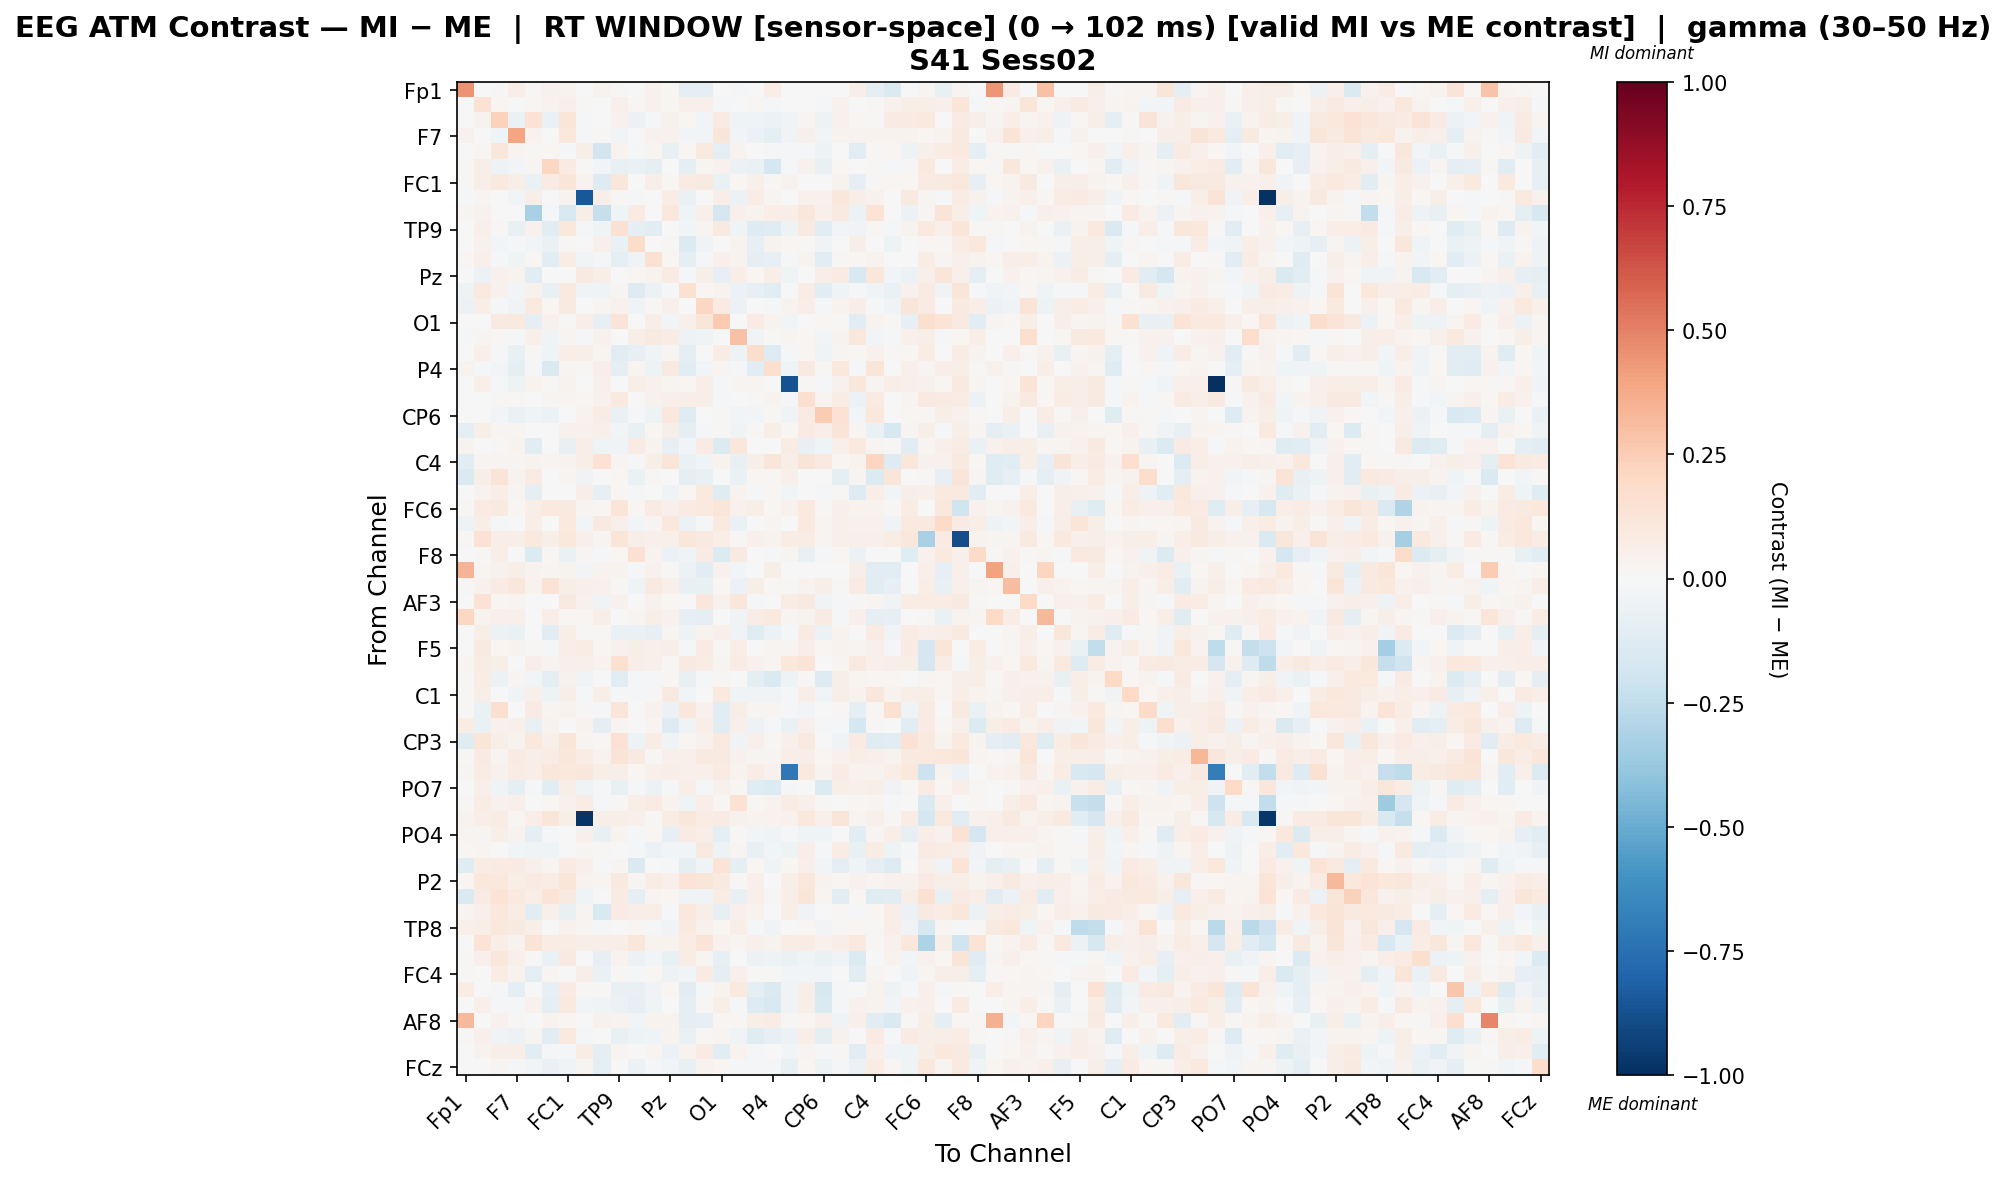

Values plotted in this chart, from the file beside it:
, Fp1, Fz, F3, F7, FT9, FC5, FC1, C3, T7, TP9, CP5, CP1, Pz, P3, P7, O1, Oz, O2, P4, P8, TP10, CP6, CP2
Fp1, 0.4509, 0.0, 0.0124, 0.07022, 0.008253, 0.03921, 0.03306, 0.004525, 0.03721, 0.0124, 0.00569, 0.03926, 0.02066, -0.08924, -0.09959, 0.006202, -0.02317, 0.006202, 0.07017, 0.0, 0.006202, 0.0, -0.0003665
Fz, 0.0, 0.1462, 0.01946, -0.004418, 0.01601, 0.03821, 0.04999, 0.008329, 0.001927, 0.04808, 0.0187, 0.04084, 0.01897, 0.05371, 0.05096, -0.01822, -0.002548, 0.02196, -0.008554, 0.006284, -0.002472, -0.008302, 0.04588
F3, 0.00392, 0.03381, 0.2341, -0.0674, 0.1473, -0.0674, 0.1241, -0.02217, 0.003842, 0.03939, -0.06113, -0.01518, 0.03913, 0.02026, -0.02616, 0.081, -0.03808, -0.03996, -0.05517, -0.03416, 0.02886, -0.05125, 0.04305
F7, 0.04556, 0.004353, -0.04382, 0.3977, 0.032, -0.0008763, 0.1071, -0.0209, 0.009142, -0.02569, -0.0005837, 0.04513, 0.04331, -0.03018, -0.03018, 0.1183, -0.02794, -0.05768, -0.1012, -0.03476, 0.05231, -0.03048, 0.03649
FT9, 0.0, 0.01904, 0.1145, 0.0235, 0.007916, 0.01686, -0.01625, 0.05873, -0.1902, 0.03742, -0.02132, 0.02859, -0.07418, 0.01982, 0.09687, -0.0955, 0.03228, -0.006621, -0.0184, -0.01691, -0.01328, -0.04773, -0.006626
FC5, 0.01507, 0.06036, -0.05285, -0.03114, 0.02864, 0.2097, 0.08448, 0.008736, -0.02512, -0.07362, -0.07015, -0.08913, -0.005703, -0.09319, 0.02845, 0.0429, -0.06068, -0.06511, -0.174, -0.02341, 0.0446, -0.07598, 0.01719
FC1, 0.008924, 0.05612, 0.09973, 0.05838, -0.06477, 0.08134, 0.1226, 0.03702, -0.1272, 0.1157, 0.007023, 0.06998, 0.02079, 0.08515, 0.09105, -0.06664, 0.01756, 0.05189, 0.01487, 0.03401, 0.003987, 0.0, 0.03404
C3, -0.009183, 0.03045, 0.004486, -0.02387, 0.05991, 0.006833, 0.03208, -0.8484, 0.05496, 0.01211, -0.01658, 0.002498, 0.07179, -0.06432, -0.007375, 0.06547, -0.05739, 0.0725, 0.02991, -0.007601, 0.04384, 0.04338, 0.1155
T7, 0.02866, 0.04305, 0.004788, 0.004788, -0.3218, -0.01163, -0.151, 0.06697, -0.2302, -0.04034, 0.08401, 0.002656, 0.108, -0.04034, 0.05257, -0.1653, 0.05255, 0.03136, 0.06493, 0.06622, 0.1101, 0.05064, 0.08887
TP9, 0.003065, 0.04858, 0.0113, -0.07423, 0.04116, -0.1148, 0.1064, -0.01456, -0.04401, 0.1552, -0.09908, -0.1051, -0.007362, -0.02684, 0.02596, 0.08756, -0.04161, -0.1306, -0.1242, -0.0525, 0.09319, -0.1153, -0.02562
CP5, -0.003441, 0.04306, -0.02369, -0.01309, -0.02455, -0.06291, 0.0126, -0.004571, 0.04897, -0.06253, 0.1828, 0.0009592, 0.01324, -0.1379, -0.03428, 0.0, 0.03128, -0.08221, 0.03424, 0.01917, 0.01354, -0.03427, -0.006624
CP1, 0.01594, 0.0494, -0.01982, -0.04191, 0.01669, -0.115, 0.07391, -0.02519, -0.0164, -0.1013, -0.03995, 0.1562, 0.02319, -0.1001, -0.01471, 0.04904, 0.03788, -0.09254, -0.08327, -0.009664, 0.03822, -0.1098, 0.01496
Pz, 0.003039, -0.05996, 0.04491, 0.0313, -0.1026, -0.007568, 0.006209, 0.08635, 0.05531, -0.001732, 0.02294, 0.03892, 0.08508, -0.01693, 0.05706, -0.07902, 0.06618, 0.02136, 0.0673, -0.04333, 0.00429, 0.0628, 0.07969
P3, -0.05174, 0.0955, 0.04365, -0.02589, 0.04168, -0.07665, 0.09664, -0.03194, -0.04387, 0.02535, -0.1301, -0.05599, -0.01733, 0.1529, 0.01847, 0.03273, -0.05781, -0.08381, -0.1084, -0.002015, 0.07444, -0.1025, -0.0404
P7, -0.06017, 0.06697, -0.01586, -0.03712, 0.09723, 0.01889, 0.09254, 0.001322, 0.02909, 0.04654, -0.03981, 0.01188, 0.04944, 0.0004123, 0.205, 0.08327, -0.05747, 0.002056, -0.01982, 0.03275, 0.06771, -0.01982, 0.03627
O1, 0.0, 0.006525, 0.08961, 0.09613, -0.09886, 0.04118, 0.01014, 0.06921, -0.08087, 0.1316, 0.0, 0.06017, -0.02763, 0.04862, 0.1195, 0.2589, 0.005224, 0.08267, 0.03436, -0.02954, -0.0001092, 0.0209, 0.008237
Oz, -0.01054, 0.02865, 0.01024, -0.01443, 0.04769, -0.03755, 0.02405, -0.02271, 0.0439, 0.007777, 0.05578, 0.09313, 0.07327, -0.05024, -0.04297, 0.004809, 0.2902, -0.03172, 0.01167, 0.0262, 0.02251, -0.02496, 0.03685
O2, 0.006931, 0.05018, -0.01157, -0.07497, 0.01169, -0.0424, 0.0642, 0.05607, 0.02725, -0.104, -0.08143, -0.03977, 0.02728, -0.09183, 0.007503, 0.07111, -0.05149, 0.1727, -0.1268, -0.01401, 0.02157, -0.04068, 0.02725
P4, 0.03771, -0.01553, -0.03076, -0.09275, -0.01448, -0.1455, 0.02495, 0.01029, 0.06879, -0.08885, 0.02684, -0.05211, 0.08863, -0.1136, -0.02408, 0.02789, -0.01426, -0.1021, 0.1639, -0.04056, 0.0865, 0.00787, 0.102
P8, 0.0, 0.04947, -0.009943, -0.05008, 0.03166, 0.01479, 0.03663, -0.002017, 0.05204, 0.001455, 0.06047, 0.04508, 0.02874, 0.02078, 0.06736, -0.01191, 0.02726, 0.02375, -0.002465, -0.8712, 0.01038, -0.01785, 0.04508
TP10, 0.0059, -0.007702, 0.01092, 0.0122, -0.005509, 0.02595, 0.02718, 0.01782, 0.0427, 0.09551, -0.003272, 0.04225, 0.0478, 0.0629, 0.05672, -0.01886, -0.003829, 0.01176, 0.03468, -0.01408, 0.1682, 0.02823, 0.07591
CP6, 0.0, -0.0009362, -0.02704, -0.06972, -0.04175, -0.05991, 0.0, 0.03366, 0.07193, -0.06822, -0.01309, -0.05437, 0.1074, -0.1216, 0.003953, 0.01414, -0.02647, -0.03106, 0.01068, -0.03272, 0.08173, 0.25, 0.1469
CP2, -0.1003, 0.05565, 0.03069, 0.02472, -0.006958, 0.005423, 0.04025, 0.04087, 0.05188, -0.02874, -0.07375, 0.02067, 0.06124, -0.1013, -0.02046, 0.009195, -0.03602, 0.008246, 0.06087, 0.02039, 0.08372, 0.06709, 0.1266
Cz, 0.03636, -0.006276, 0.01542, 0.03507, -0.1133, -0.005478, -0.07697, 0.06299, -0.04215, -0.03633, 0.08322, 0.03584, -0.07929, -0.02439, 0.08337, -0.1375, 0.1116, 0.00756, -0.007682, 0.07095, -0.07642, -0.04386, 0.04777
C4, -0.1131, 0.03049, 0.02645, 0.02823, 0.03645, 0.02645, 0.03678, 0.05795, 0.1479, 0.02452, -0.01429, 0.05678, 0.1213, -0.0651, -0.04494, 0.03855, -0.07719, 0.05694, 0.1215, 0.06114, 0.1316, 0.09081, 0.02168
T8, -0.1438, 0.0579, 0.126, 0.0349, 0.08348, -0.004063, 0.02465, -0.03589, -0.0004625, 0.02032, -0.0687, 0.01505, -0.004063, -0.08752, -0.07544, 0.006649, -0.06629, 0.01754, 0.01255, 0.05414, 0.0, 0.0006437, -0.09695
FT10, 0.0, 0.03308, 0.06358, 0.02712, -0.1011, -0.006699, -0.004158, 0.0634, -0.07816, 0.0181, -0.01818, -0.007121, -0.04043, 0.01789, 0.09426, -0.1192, 0.03128, -0.01047, 0.01644, -0.02664, 0.006414, -0.01107, 0.01542
FC6, 0.009554, 0.0803, 0.09203, 0.01643, 0.06823, 0.09638, 0.09203, 0.028, 0.01643, 0.1242, 0.02012, 0.08415, 0.04827, 0.08582, 0.09657, 0.1236, 0.04543, 0.05499, 0.01911, 0.04644, 0.09723, 0.01274, 0.05297
FC2, -0.04739, 0.06727, -0.01093, -0.00104, 0.06539, 0.00716, 0.09506, -0.02739, 0.09216, 0.04867, -0.02693, 0.02695, 0.1042, -0.05732, -0.0168, 0.09385, -0.06505, -0.003694, 0.02598, 0.002338, 0.1011, 0.02887, 0.05155
F4, 0.01248, 0.1452, 0.065, 0.0563, 0.09988, 0.05671, 0.1024, 0.04925, 0.02536, 0.1184, 0.0609, 0.05318, 0.0499, 0.1124, 0.09307, 0.06525, 0.009767, 0.05195, 0.03825, 0.07313, 0.07354, 0.02495, 0.04965
F8, 0.0, 0.0129, 0.0699, 0.0, -0.1385, 0.01643, -0.06617, 0.03049, -0.01647, 0.01568, 0.1488, 0.036, -0.05801, -0.03389, 0.08131, -0.1331, 0.08822, 0.007518, -0.008171, 0.02684, -0.07269, -0.01896, 0.01969
Fp2, 0.3376, 0.02491, 0.04337, 0.05831, 0.03223, 0.03047, 0.03428, -0.02472, 0.0334, 0.03223, -0.02023, 0.03985, 0.01113, -0.05891, -0.1078, 0.03985, -0.0302, 0.005567, 0.05802, 0.0, 0.0, 0.0, -0.007642
AF7, 0.01048, 0.04578, 0.07991, 0.1131, 0.0356, 0.1413, 0.0553, 0.0497, 0.04677, 0.01526, -0.04418, 0.09172, 0.04841, -0.07125, -0.07552, 0.01789, -0.05763, 0.05875, 0.02134, 0.01526, 0.03496, 0.05711, 0.01311
AF3, 0.0, 0.143, 0.02038, 0.02624, 0.001159, -0.001898, 0.08635, 0.04025, -0.03132, 0.04434, 0.0002655, 0.03987, 0.01657, 0.005997, 0.1151, 0.04025, 0.114, -0.014, -0.005849, 0.07455, 0.08597, -0.03132, -0.01374
AFz, 0.2059, 0.03658, 0.05052, 0.05252, 0.0, 0.06747, 0.01651, 0.01933, 0.05977, 0.0, 0.02553, 0.05821, 0.04327, -0.08309, -0.09134, 0.004126, -0.03213, 0.07215, 0.09479, 0.02832, 0.03557, 0.0794, -0.0135
F1, 0.0, 0.05961, -0.05815, -0.0701, -7.12352980913098e-05, -0.113, 0.0552, 0.01421, 0.01354, -0.06401, -0.06725, -0.07959, 0.03077, -0.05333, 0.0373, 0.04935, -0.03246, -0.1191, -0.05713, -0.01108, 0.08446, -0.05847, 0.03497
F5, 0.0, 0.09347, 0.02219, 0.0325, 0.008371, -0.01446, 0.06908, 0.07627, 0.01805, 0.04369, 0.06057, 0.05338, 0.06369, -0.01538, 0.0794, 0.01157, 0.06908, 0.003052, 0.02525, 0.02863, 0.07002, 0.0168, 0.03744
FT7, 0.02766, 0.07457, 0.05531, 0.0, 0.06429, 0.03244, 0.04995, 0.04995, 0.03619, 0.149, 0.06269, 0.04995, 0.0181, 0.09267, 0.07529, 0.02954, 0.07269, 0.04039, 0.02895, 0.1029, 0.1305, 0.0, 0.02708
FC3, 0.01182, 0.07337, -0.05495, 0.0268, -0.0262, -0.09174, 0.04027, -0.03548, -0.0008151, -0.1068, -0.01857, -0.01791, 0.01932, -0.07656, -0.02168, 0.02013, 0.005445, -0.09108, -0.143, -0.05289, 0.009109, -0.1268, 0.06067
C1, 0.01494, 0.05527, -0.003492, -0.0356, 0.04703, -0.05387, 0.05869, -0.01136, 0.06197, -0.01908, -0.0103, 0.01236, 0.08987, -0.02524, 0.002009, 0.09628, -0.04129, -0.03232, -0.03717, -0.02282, 0.06432, -0.03036, 0.05627
C5, 0.01071, -0.07023, 0.1625, 0.0, 0.08279, 0.0261, 0.0358, 0.01182, -0.0154, 0.1242, 0.007141, 0.04161, -0.06172, 0.1113, 0.04038, -0.1117, 0.06044, 0.0309, 0.02499, -0.02022, -0.02517, 0.007141, 0.02253
TP7, 0.07249, -0.06359, 0.04194, 0.05188, -0.07409, 0.03596, -0.004253, 0.03294, -0.09164, 0.02458, -0.007641, 0.02774, -0.1251, -0.0323, 0.06993, -0.1031, 0.04694, -0.04713, -0.01425, -0.06642, 0.05215, -0.02247, -0.01747
CP3, -0.1198, 0.1192, 0.05982, 0.03804, 0.1021, 0.04879, 0.1224, 0.02352, 0.0167, 0.1426, -0.04886, 0.07608, -0.03681, 0.02084, 0.03942, 0.1002, -0.03245, 0.05445, 0.01916, 0.05271, 0.08915, 0.0, -0.03172
P1, 0.014, 0.08557, 0.02969, 0.08569, 0.06163, 0.07269, 0.1136, 0.07563, 0.03206, 0.1298, 0.08963, 0.008126, 0.04719, 0.04719, 0.09188, 0.08794, 0.04357, 0.03025, 0.02913, 0.06288, 0.06807, 0.021, 0.04131
P5, 0.02502, 0.07154, 0.04008, 0.07534, 0.06451, 0.1113, 0.1044, 0.1112, 0.06144, 0.05691, 0.02194, 0.05354, 0.06466, 0.05003, 0.04974, 0.08323, 0.03511, 0.07665, 0.0395, -0.7136, 0.09948, 0.03906, 0.07096
PO7, 0.0, 0.05457, -0.03275, -0.101, -0.0189, -0.1083, 0.05878, -0.04636, -0.01603, -0.07185, -0.02312, -0.0558, -0.01933, 0.06273, -0.009949, 0.041, 0.02057, -0.1199, -0.1344, -0.00827, 0.003707, -0.1352, 0.06208
PO3, 0.01412, 0.07564, 0.03933, 0.05319, -0.006019, 0.02221, 0.0426, 0.07513, -0.01205, 0.01188, 0.05602, 0.08136, 0.03812, -0.04509, 0.06884, 0.01828, 0.147, 0.009247, 0.03523, 0.07083, 0.05004, 0.01354, 0.001678
POz, 0.03731, 0.07023, 0.0752, 0.01914, 0.06469, 0.1219, 0.05588, -0.9795, 0.05914, 0.05492, 0.04766, 0.01531, 0.07503, 0.111, 0.07789, 0.08554, 0.04229, 0.03674, 0.0356, 0.04, 0.1064, 0.0536, 0.1223
PO4, 0.02741, 0.02835, 0.06037, 0.03785, -0.09569, -0.01253, -0.00667, 0.05156, -0.07328, 0.03799, -0.01373, 0.01608, -0.08096, 0.0833, 0.06483, -0.094, 0.0149, -0.02683, -0.04576, -0.008889, -0.04034, -0.04233, -0.007309
PO8, 0.00944, 0.0254, 0.0009938, -0.02391, -0.04121, -0.04436, -0.004516, 0.02884, 0.01051, -0.005142, -0.01175, -0.05785, -0.03004, -0.02355, 0.08675, -0.05006, 0.02853, -0.07142, -0.0291, -0.04747, 0.06429, -0.008326, 0.07695
P6, -0.1226, 0.07159, 0.07969, 0.08375, 0.05062, 0.02631, 0.08105, 0.0535, -0.01556, 0.02698, -0.1422, 0.0074, -0.01725, -0.0888, -0.03744, 0.1347, -0.09248, 0.01889, -0.0392, 0.01969, 0.04998, -0.02738, -0.09926
P2, 0.02179, 0.1046, 0.108, 0.06376, 0.0854, 0.07372, 0.1216, 0.03409, 0.02968, 0.08841, 0.02651, 0.07087, 0.04799, 0.1335, 0.1181, 0.08903, 0.01136, 0.05224, 0.007263, 0.05572, 0.1066, 0.03663, 0.02272
CPz, -0.1438, 0.08165, 0.1375, 0.1004, 0.06602, 0.1378, 0.09335, -0.04024, 0.003517, 0.08361, -0.1008, 0.02814, 0.0203, -0.03756, -0.03208, 0.07461, -0.07267, 0.04959, 0.01015, 0.06717, 0.1187, 0.02381, -0.1043
CP4, 0.02928, 0.05057, 0.1069, 0.07358, -0.1085, 0.05153, -0.07174, 0.02966, -0.1496, 0.08477, 0.06598, 0.06988, -0.01892, 0.1032, 0.05882, -0.0828, 0.04788, 0.03676, 0.007288, 0.06201, -0.03772, 0.003708, 0.01112
TP8, 0.05174, 0.05862, 0.1071, 0.09051, 0.05758, -0.002185, 0.04067, 0.02979, -0.009821, 0.006987, 0.01882, -0.00887, -0.03292, 0.0992, 0.03952, 0.0231, 0.05938, -0.01975, -0.03312, 0.001182, 0.02196, -0.03083, 0.009842
C6, 0.0, 0.1368, 0.0633, 0.03713, 0.126, 0.07484, 0.07798, 0.06167, 0.06602, 0.06974, 0.1141, 0.03667, 0.03562, 0.07124, 0.1278, 0.0452, 0.02454, 0.05314, 0.03127, 0.07095, 0.07124, 0.04056, 0.0666
C2, 0.01097, 0.05035, 0.117, 0.05246, 0.01209, -0.06675, 0.08686, 0.00765, -0.08298, 0.03423, -0.05944, -0.02357, -0.07094, 0.07609, 0.02726, -0.07989, -0.007286, -0.05842, -0.05111, -0.06289, -0.04566, -0.06939, -0.03457
FC4, 0.01393, 0.003373, 0.07474, 0.03787, -0.08854, 0.02616, -0.004091, 0.05876, -0.06637, 0.009634, -0.01115, 0.01593, -0.05311, -0.02497, 0.08192, -0.09314, 0.04798, 0.008859, 0.01256, -0.02347, -0.02427, -0.02823, -0.0007033
FT8, 0.07553, -0.006264, -0.01364, -0.09504, -0.005438, -0.07877, 0.08018, 0.008273, 0.009212, -0.07735, -0.07057, -0.03716, 0.0188, -0.1069, -0.009396, 0.03211, 0.1004, -0.09007, -0.1453, -0.03901, 0.05685, -0.1564, -0.0114
F6, 0.0, 0.05403, -0.02289, -0.01217, 0.04106, -0.09766, 0.09746, -0.02464, -0.04108, -0.05558, -0.08429, -0.04026, -0.00298, -0.09386, 0.008886, 0.05573, -0.01257, -0.1258, -0.1512, -0.03201, 0.0607, -0.1449, -0.01774
... 4 more rows
